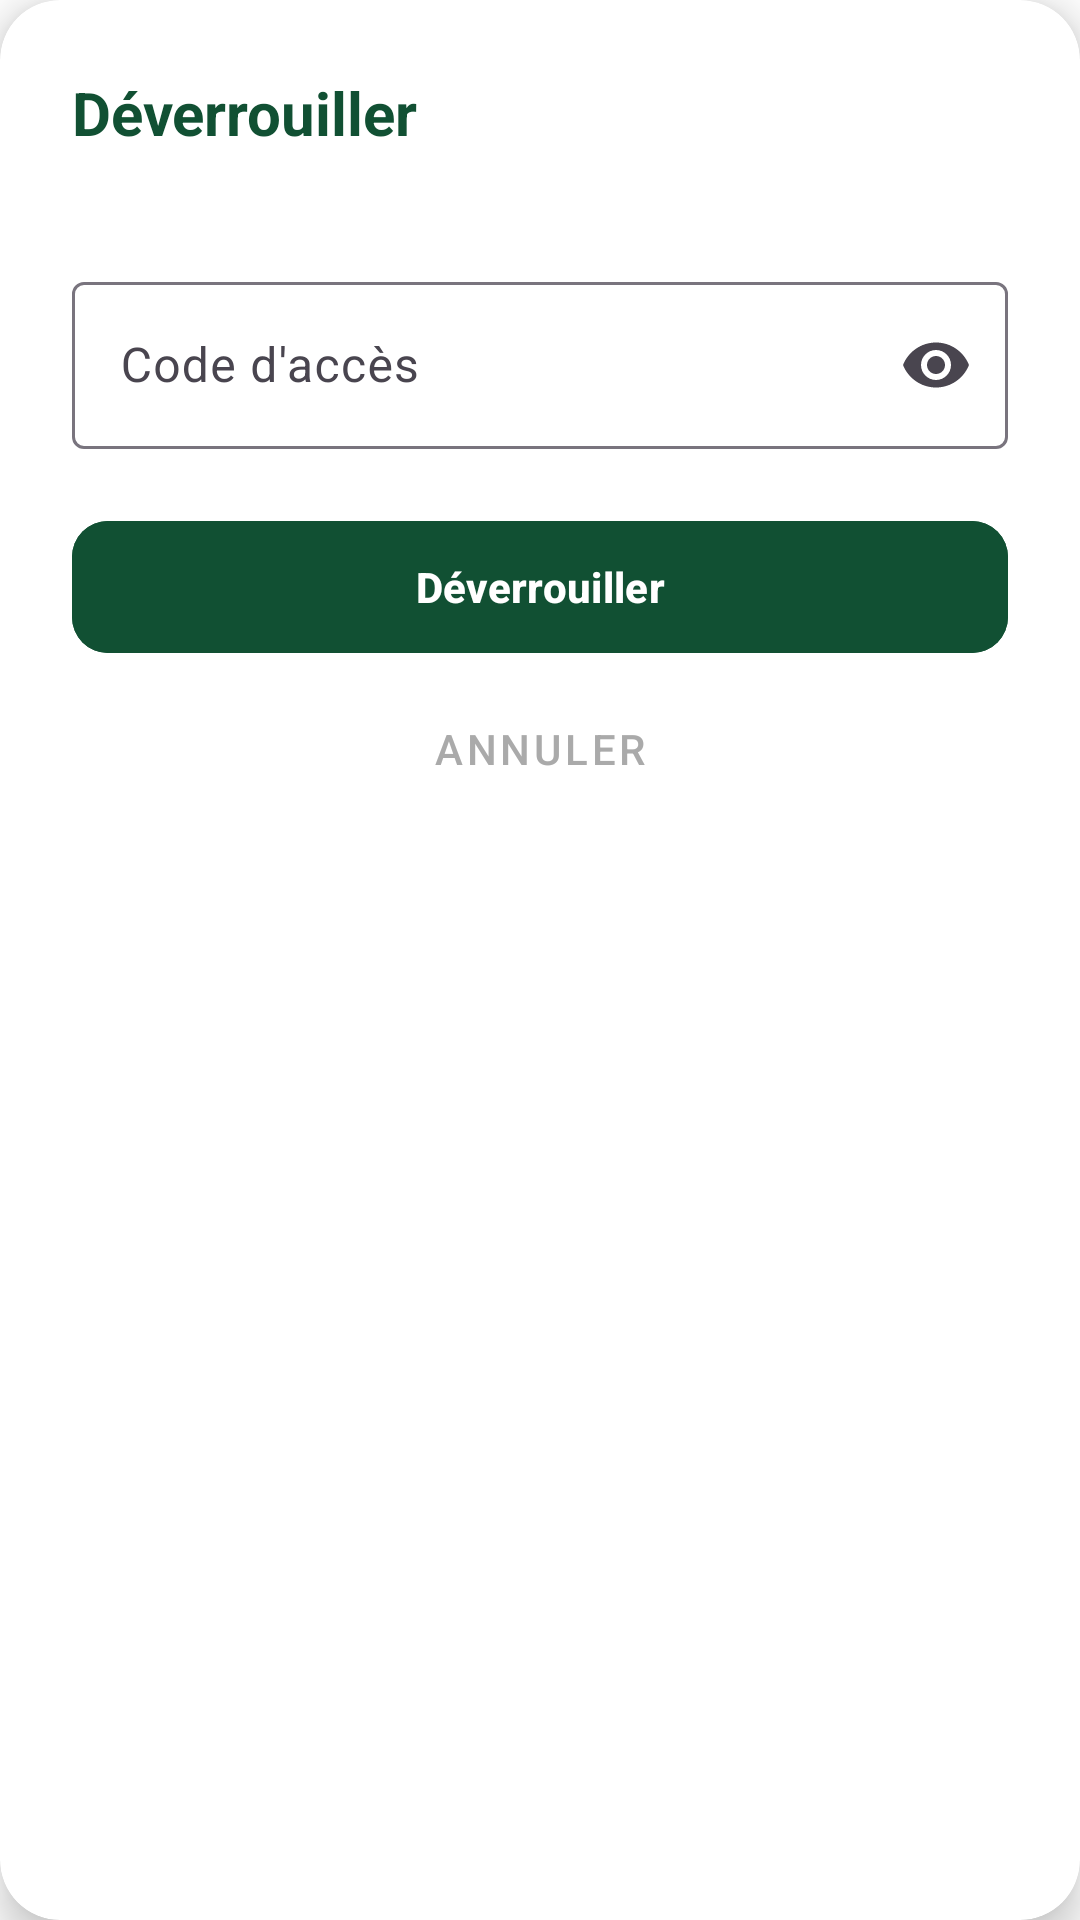

The Android layout XML behind this screen, and the referenced resources:
<!-- AndroidManifest.xml: application theme Theme.Diafarms -->
<!-- res/layout/dialog_unlock_pin.xml -->
<?xml version="1.0" encoding="utf-8"?>
<androidx.cardview.widget.CardView
    xmlns:android="http://schemas.android.com/apk/res/android"
    xmlns:app="http://schemas.android.com/apk/res-auto"
    android:layout_width="match_parent"
    android:layout_height="wrap_content"
    app:cardCornerRadius="20dp"
    app:cardElevation="8dp"
    app:cardBackgroundColor="@android:color/white">

    <LinearLayout
        android:layout_width="match_parent"
        android:layout_height="wrap_content"
        android:orientation="vertical"
        android:padding="24dp">

        <TextView
            android:layout_width="wrap_content"
            android:layout_height="wrap_content"
            android:text="Déverrouiller"
            android:textColor="@color/primary"
            android:textSize="20sp"
            android:textStyle="bold" />

        <TextView
            android:id="@+id/tvUnlockIdentifiant"
            android:layout_width="match_parent"
            android:layout_height="wrap_content"
            android:layout_marginTop="4dp"
            android:textColor="@android:color/darker_gray"
            android:textSize="13sp"
            tools:text="fatoumata.keita"
            xmlns:tools="http://schemas.android.com/tools" />

        <View android:layout_width="match_parent" android:layout_height="16dp" />

        <com.google.android.material.textfield.TextInputLayout
            android:layout_width="match_parent"
            android:layout_height="wrap_content"
            app:endIconMode="password_toggle">
            <com.google.android.material.textfield.TextInputEditText
                android:id="@+id/etUnlockPin"
                android:layout_width="match_parent"
                android:layout_height="wrap_content"
                android:hint="Code d'accès"
                android:inputType="numberPassword"
                android:maxLength="8" />
        </com.google.android.material.textfield.TextInputLayout>

        <View android:layout_width="match_parent" android:layout_height="20dp" />

        <com.google.android.material.button.MaterialButton
            android:id="@+id/btnUnlock"
            android:layout_width="match_parent"
            android:layout_height="52dp"
            android:text="Déverrouiller"
            android:textStyle="bold"
            android:textColor="@android:color/white"
            app:cornerRadius="12dp"
            android:backgroundTint="@color/primary" />

        <com.google.android.material.button.MaterialButton
            android:id="@+id/btnUnlockCancel"
            style="@style/Widget.MaterialComponents.Button.TextButton"
            android:layout_width="match_parent"
            android:layout_height="wrap_content"
            android:layout_marginTop="4dp"
            android:text="Annuler"
            android:textColor="@android:color/darker_gray" />

    </LinearLayout>

</androidx.cardview.widget.CardView>
<!-- resources referenced by this layout -->
<resources>
  <color name="primary">#FF115033</color>
  <style name="Theme.Diafarms" parent="Theme.Material3.Light.NoActionBar">
  
          
          <item name="colorPrimary">@color/primary</item>
          <item name="colorPrimaryVariant">@color/light_primary</item>
          <item name="colorOnPrimary">@color/white</item>
          
          <item name="colorSecondary">@color/teal_200</item>
          <item name="colorSecondaryVariant">@color/teal_700</item>
          <item name="colorOnSecondary">@color/black</item>
  
          
          <item name="android:windowBackground">@color/white</item>
          <item name="android:statusBarColor">@color/white</item>
          <item name="android:navigationBarColor">@color/white</item>
  
          
          
         
      </style>
  <color name="light_primary">#038319</color>
  <color name="white">#FFFFFFFF</color>
  <color name="teal_200">#FF03DAC5</color>
  <color name="teal_700">#FF018786</color>
  <color name="black">#FF000000</color>
</resources>
